Run: headless pygame with SDL's dummy video driver; simulated clock (each Clock.tick advances the game by its frame time, no real sleeping); random seed 0; keys injected as events and as key.get_pressed() state; no mouse input.
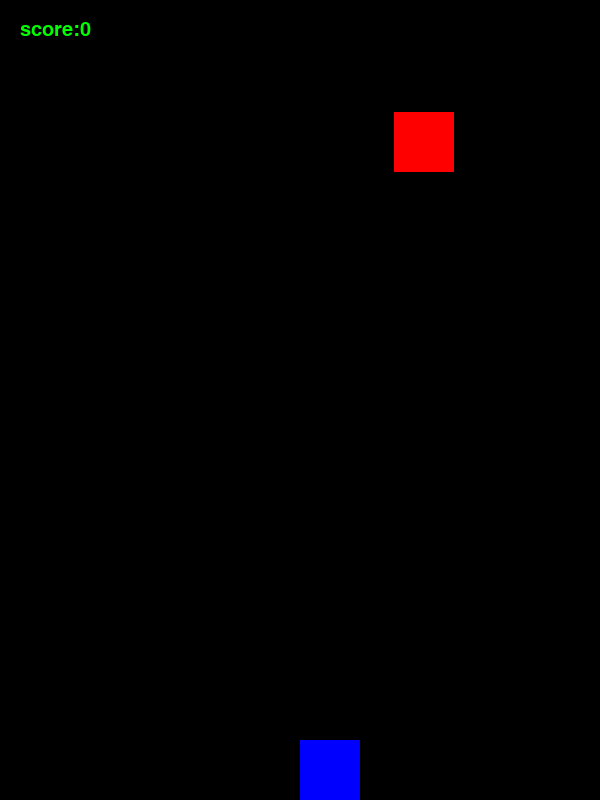
Frame 1 of 3 · flips 1–60 · no input
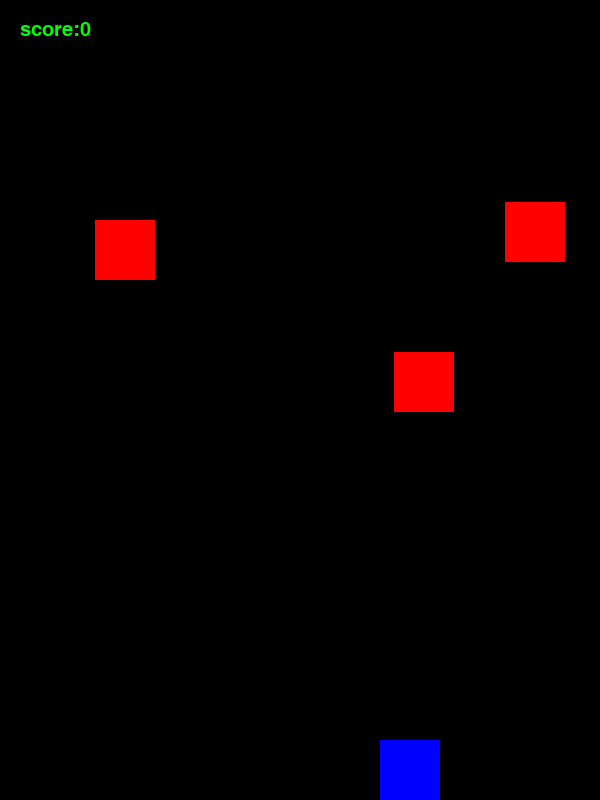
Frame 2 of 3 · flips 61–180 · tapped SPACE, RETURN · held RIGHT (→), D
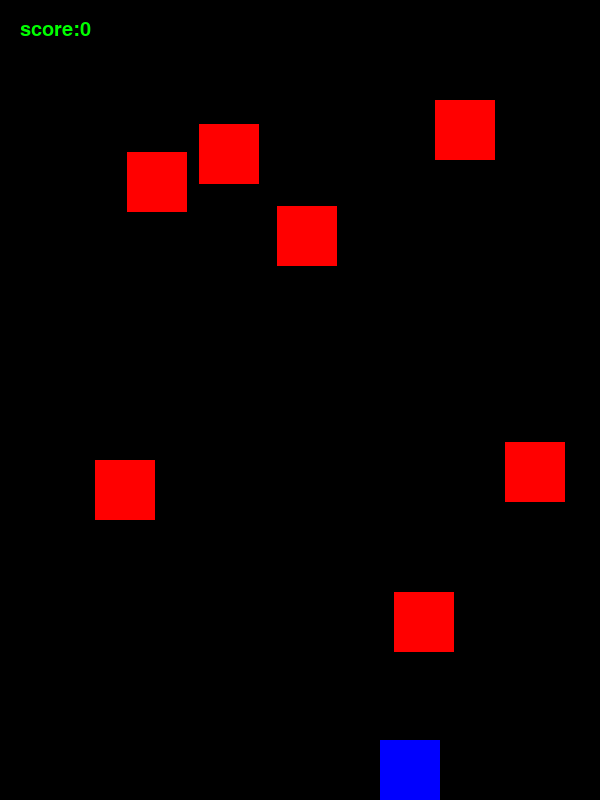
Frame 3 of 3 · flips 181–300 · held DOWN (↓), S

The pygame program that drew these frames:

import pygame , sys , random , time 

pygame.init()
red = (255,0,0)
blue = (0,0,255)
green = (0,255,0)
black = (0,0,0)
p_pos = [300,740]
e_pos = [random.randrange(0,540),0]
clock = pygame.time.Clock()
fps = 60
speed_e = 2
speed_p = 20
exit_flag = False
enemy_list = [e_pos]
score = 0
font1 = pygame.font.Font(None,30)
font2 = pygame.font.Font(None,80)

screen = pygame.display.set_mode((600,800))

def game_start():
    for i in range(3,0,-1):
        font3 = pygame.font.Font(None,400)
        t_s = font3.render(str(i),True , blue)
        screen.blit(t_s , (200,250))
        pygame.display.update()
        time.sleep(1)
        screen.fill(black)

game_start()    

def collision(e_pos,p_pos):
    # print(e_pos,p_pos)
    if ( e_pos[0] <= p_pos[0] < (e_pos[0] + 60) ) or (p_pos[0] <= e_pos[0] < (p_pos[0] + 60)):
        if (e_pos[1] <= p_pos[1] < (e_pos[1]+60)) or (p_pos[1] <= e_pos[1] < (p_pos[1] + 60)):
            return True
    else:
        return False

def enemies(enemy_list):
    num = random.randint(0,30)
    if len(enemy_list) <= 10 and num < 1:
        enemy_x = random.randrange(0,540)
        enemy_y = 0
        enemy_list.append([enemy_x,enemy_y])
        # print(enemy_list)

def draw_enemy(enemy_list):
    for enemy in enemy_list:
        pygame.draw.rect(screen,red,(enemy[0],enemy[1],60,60))

def enemy_pos_update(enemy_list ,score ):
    for index , enemy_pos in enumerate(enemy_list):
        if 0 <= enemy_pos[1] <800:
            enemy_pos[1] += speed_e
        else:
            enemy_list.pop(index)    
            score += 1
    return score         
        
def check_collision(enemy_list,player_pos):
    for enemy in enemy_list:
       if collision(enemy,player_pos):
         return True
    else:
         return False
def speed_level(score,spd):
    if score <= 10:
        spd = 2
    elif score <= 20:
        spd = 4
    elif score <= 50:
        spd = 8 
    elif score <= 100:
        spd = 10
    else:
        spd = 12
    return spd


while not exit_flag:
    for event in pygame.event.get():
        if event.type == pygame.QUIT:
            pygame.quit()
            quit()
        if event.type == pygame.KEYDOWN:
            keys = pygame.key.get_pressed()
            if keys[pygame.K_RIGHT]:
                p_pos[0] += speed_p
                keys = pygame.key.get_pressed()
            if event.key == pygame.K_LEFT:
                p_pos[0] -= speed_p

    if check_collision(enemy_list,p_pos):
        screen.fill(black)
        t_s3 = font2.render('you are game over!',True,red)
        screen.blit(t_s3,(100,300))
        t_s1 = font1.render(f"your score is{str(score)}",True,green)
        screen.blit(t_s1,(200,400))
        pygame.display.update()
        time.sleep(3)
        exit_flag = True
        break


    if p_pos[0] < 0:
        p_pos[0] = 0
    if p_pos[0] > 540:
        p_pos[0]= 540    

    screen.fill(black)
    enemies(enemy_list)
    draw_enemy(enemy_list)
    score = enemy_pos_update(enemy_list ,score)
    check_collision(enemy_list,p_pos)
    pygame.draw.rect(screen,blue,(p_pos[0],p_pos[1],60,60))
    t_s1 = font1.render(f"score:{str(score)}",True,green)
    screen.blit(t_s1,(20,20))
    speed_e = speed_level(score , speed_e)
    clock.tick(fps)
    pygame.display.update()
